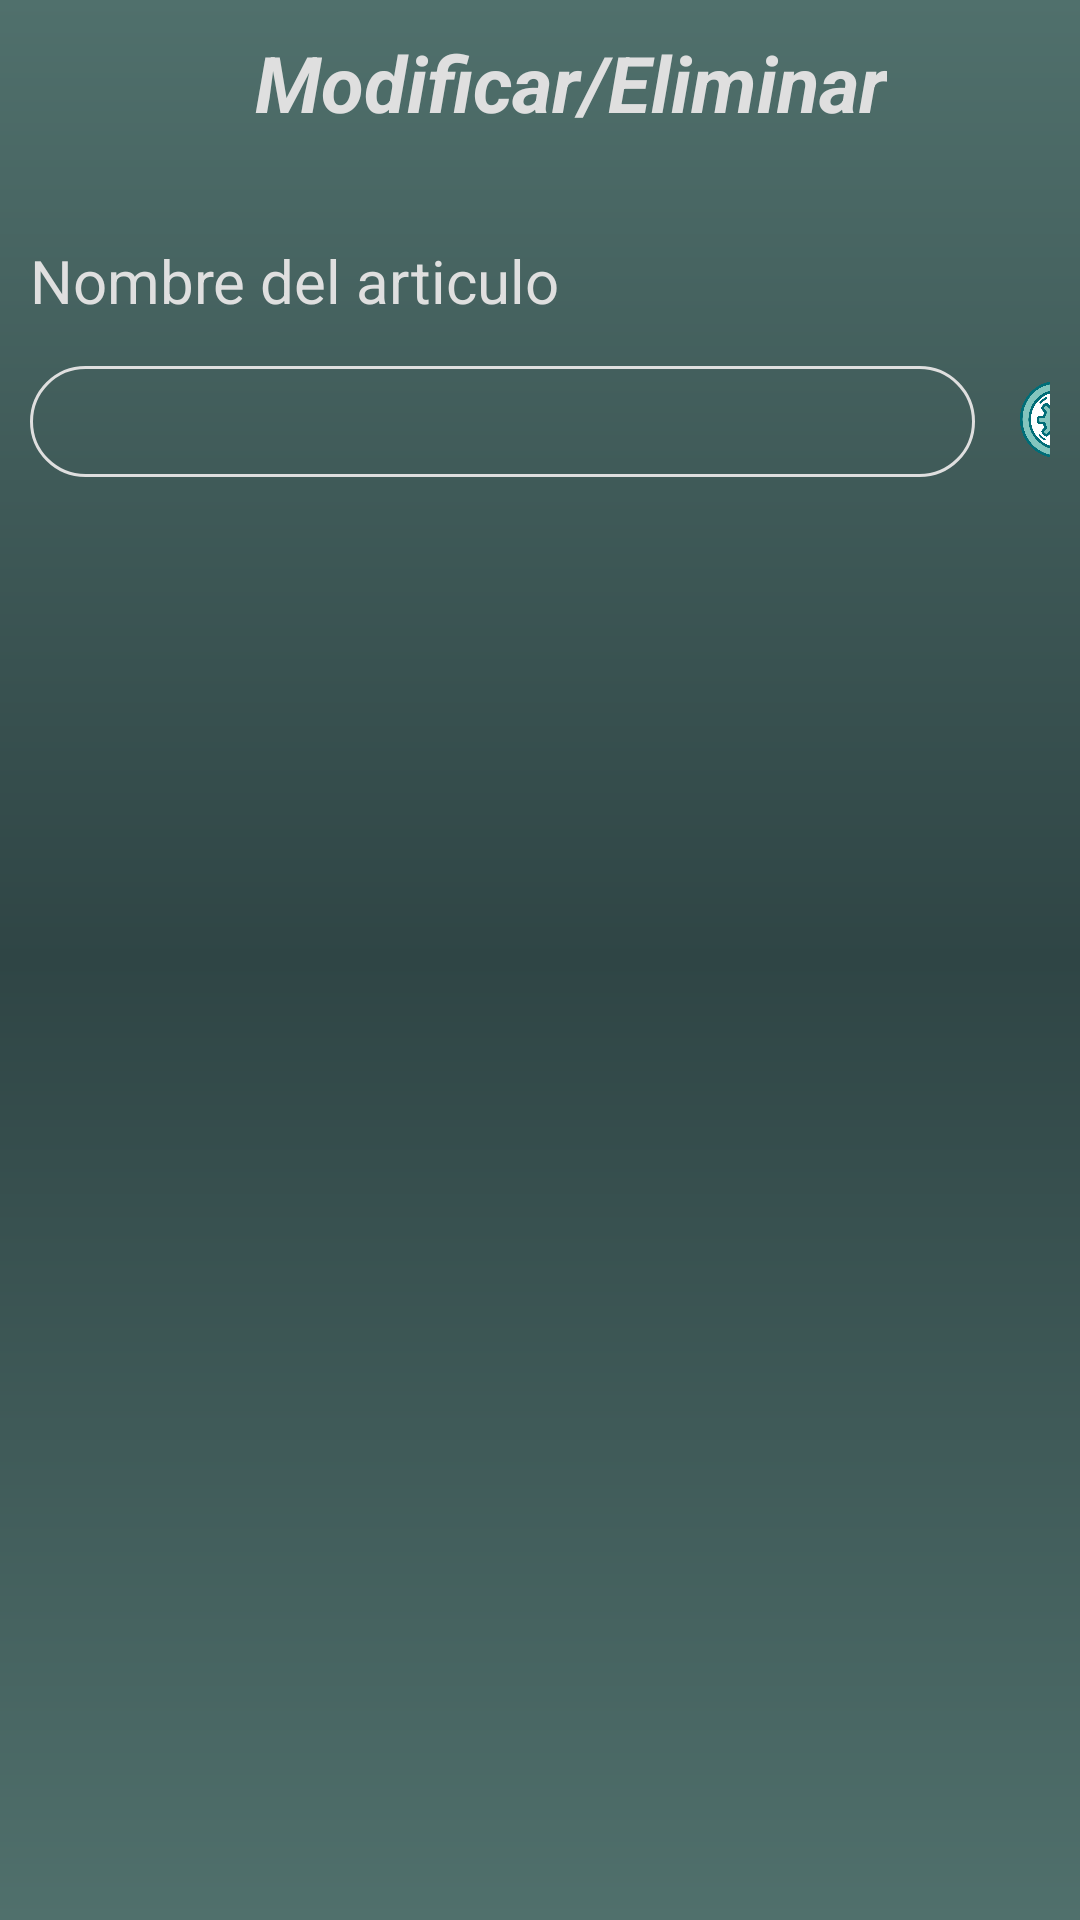

Layout XML and referenced resources for this Android screen:
<!-- AndroidManifest.xml: application theme Theme.Proyecto_front_csb -->
<!-- res/layout/activity_eliminar_modificar.xml -->
<?xml version="1.0" encoding="utf-8"?>
<RelativeLayout xmlns:android="http://schemas.android.com/apk/res/android"
    xmlns:app="http://schemas.android.com/apk/res-auto"
    xmlns:tools="http://schemas.android.com/tools"
    android:layout_width="match_parent"
    android:layout_height="match_parent"
    android:padding="10dp"
    android:background="@drawable/fondo_degradado"
    tools:context=".EliminarModificar">

    <LinearLayout
        android:layout_width="match_parent"
        android:id="@+id/layout_consulta"
        android:layout_height="wrap_content"
        android:orientation="horizontal">

        <ImageView
            android:id="@+id/btVolver"
            android:layout_width="40dp"
            android:layout_height="40dp"
            android:layout_below="@+id/linear02"
            android:layout_marginEnd="35dp"
            android:background="@drawable/ic_back" />

        <TextView
            android:id="@+id/textView19"
            android:layout_width="wrap_content"
            android:layout_height="wrap_content"
            android:textSize="26dp"
            android:textStyle="italic|bold"
            android:text="Modificar/Eliminar"
            android:textColor="@color/color_claro"
            />

    </LinearLayout>


    <LinearLayout
        android:id="@+id/linear01"
        android:layout_marginTop="30dp"
        android:layout_below="@id/layout_consulta"
        android:layout_width="match_parent"
        android:layout_height="wrap_content"
        android:orientation="vertical"
        >

    <TextView
        android:id="@+id/textView20"
        android:layout_width="match_parent"
        android:layout_height="wrap_content"
        android:textSize="20sp"
        android:text="Nombre del articulo"
        android:textColor="@color/color_claro"
        />

        <LinearLayout
            android:layout_width="match_parent"
            android:layout_height="wrap_content"
            android:layout_marginTop="15dp"
            android:orientation="horizontal">

            <EditText
                android:id="@+id/edtNombreArticulo"
                android:layout_width="315dp"
                android:layout_height="wrap_content"
                android:background="@drawable/rounded_corner"
                android:ems="10"
                android:padding="5dp"
                android:inputType="text"
                android:layout_marginEnd="10dp"
                android:textColor="@color/color_claro"
                android:textSize="20sp" />

            <ImageView
                android:id="@+id/btBuscar"
                android:layout_width="40dp"
                android:layout_height="40dp"
                android:layout_gravity="center_horizontal"
                android:layout_marginTop="10dp"
                android:background="@drawable/lupa" />

        </LinearLayout>

    </LinearLayout>

    <LinearLayout
        android:id="@+id/linear02"
        android:layout_width="wrap_content"
        android:layout_height="wrap_content"
        android:layout_below="@id/linear01"
        android:layout_marginTop="20dp"
        android:layout_centerHorizontal="true"
        android:orientation="vertical">

        <androidx.recyclerview.widget.RecyclerView
            android:id="@+id/recyclerView"
            android:layout_width="370dp"
            android:layout_height="400dp"
            android:textColor="@color/color_claro"
            />

    </LinearLayout>



</RelativeLayout>
<!-- resources referenced by this layout -->
<resources>
  <color name="color_claro">#DFDFDF</color>
  <!-- drawable fondo_degradado (drawable) -->
  <?xml version="1.0" encoding="utf-8"?>
  <shape xmlns:android="http://schemas.android.com/apk/res/android">
  
      <gradient
          android:angle="90"
          android:centerColor="#2F4545"
          android:endColor="#50706C"
          android:startColor="#50706C"/>
  </shape>
  <!-- drawable lupa: png bitmap (drawable, 95607 bytes) -->
  <!-- drawable rounded_corner (drawable) -->
  <?xml version="1.0" encoding="utf-8"?>
  <shape xmlns:android="http://schemas.android.com/apk/res/android"
      android:shape="rectangle">
  
      <corners android:radius="24dp"/>
      <stroke android:width="1dip" android:color="#DFDFDF"/>
  
  </shape>
  <style name="Theme.Proyecto_front_csb" parent="Base.Theme.Proyecto_front_csb" />
  <style name="Base.Theme.Proyecto_front_csb" parent="Theme.Material3.DayNight.NoActionBar">
          
          
      </style>
</resources>
